Image classification data set "processed_dataset" (Aditya-4alias/AstroClassExtended on GitHub). Class labels (3): anomaly, elliptical galaxy, spiral galaxy.

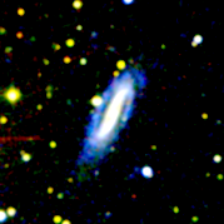
Label: spiral galaxy

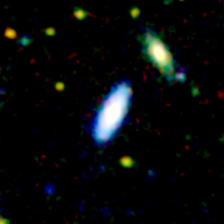
Label: anomaly

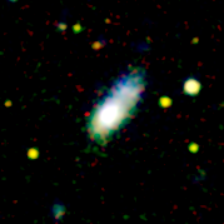
Label: anomaly

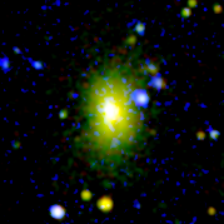
Label: elliptical galaxy

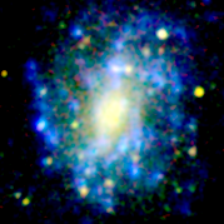
Label: spiral galaxy

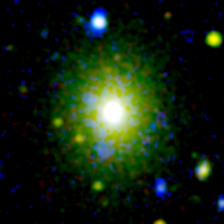
Label: elliptical galaxy
